The GitHub repository Trevol/KerasCatsVsDogsExperiments contains a labelled image folder "dataset" with 2 categories: busy, clear. Examples follow, each with its label.

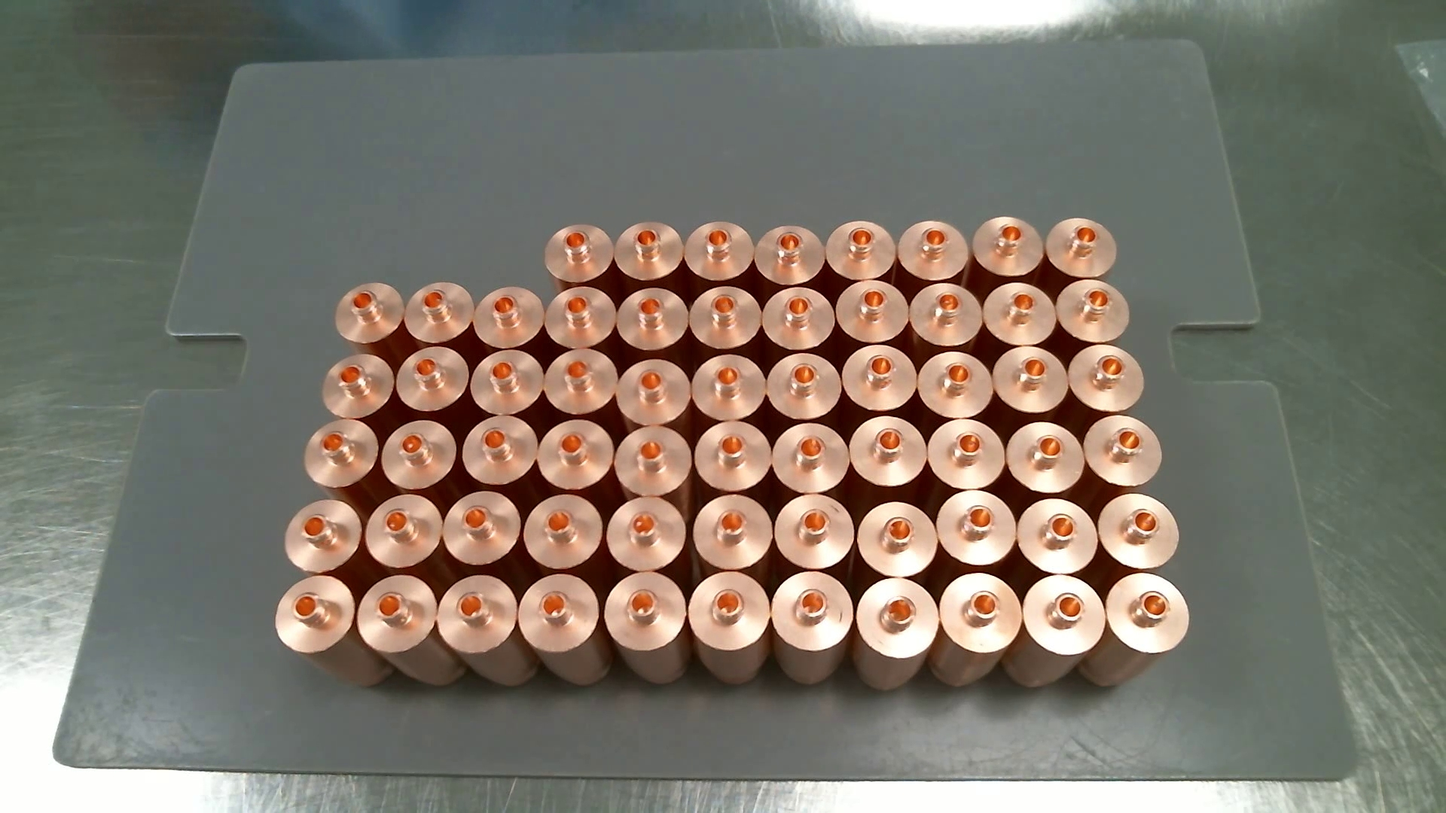
Label: clear

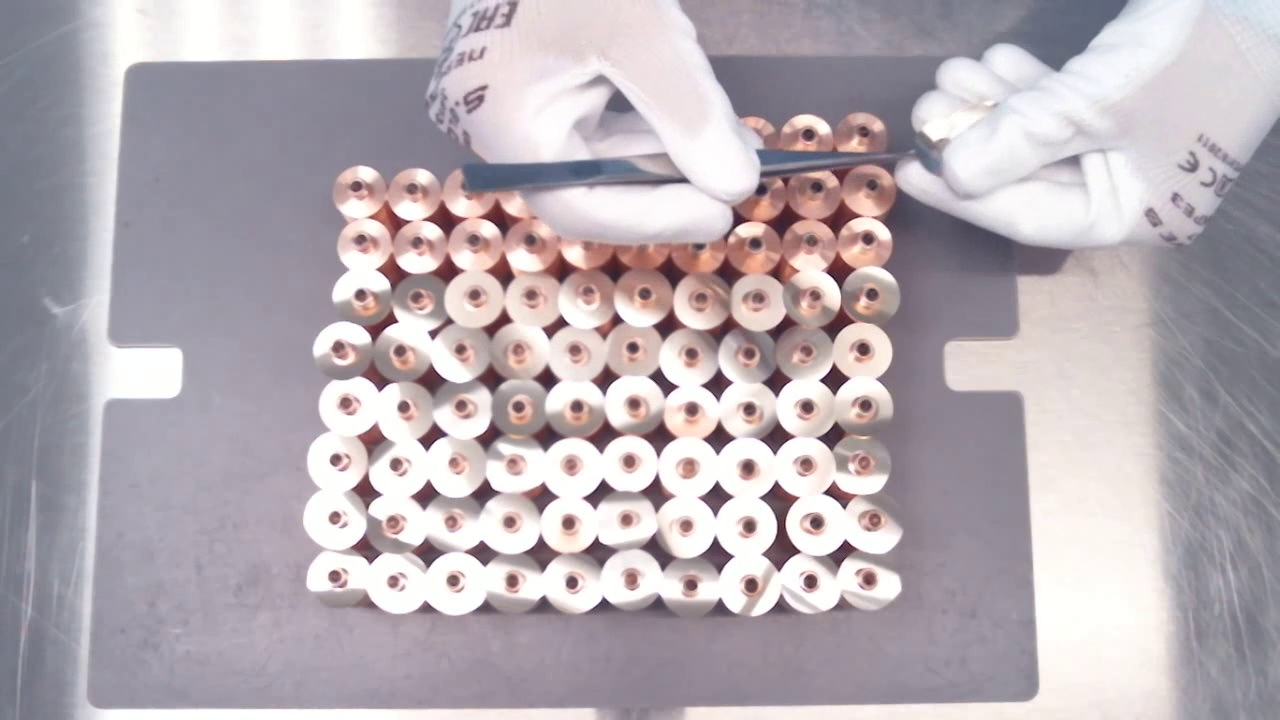
Label: busy

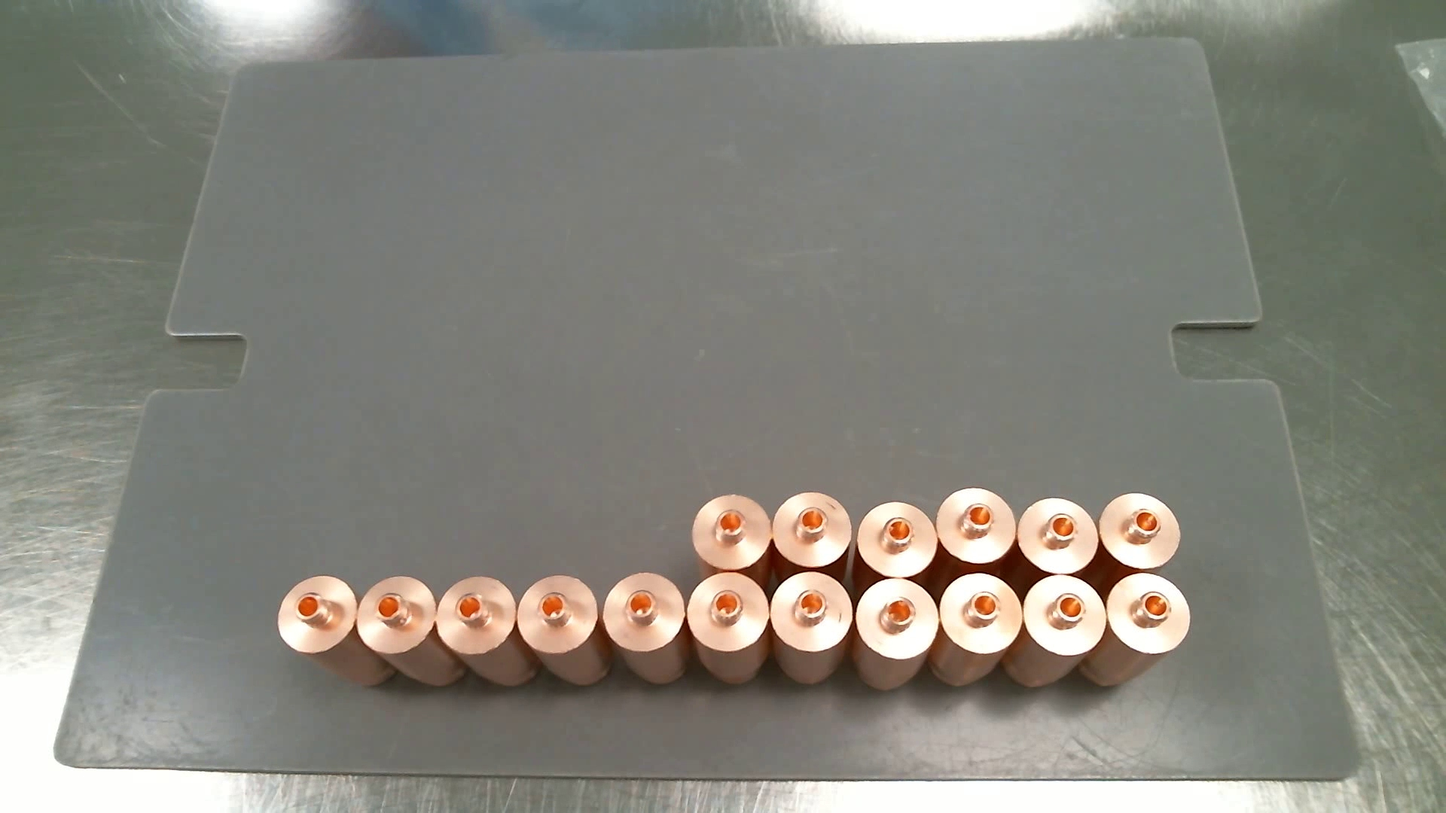
Label: clear

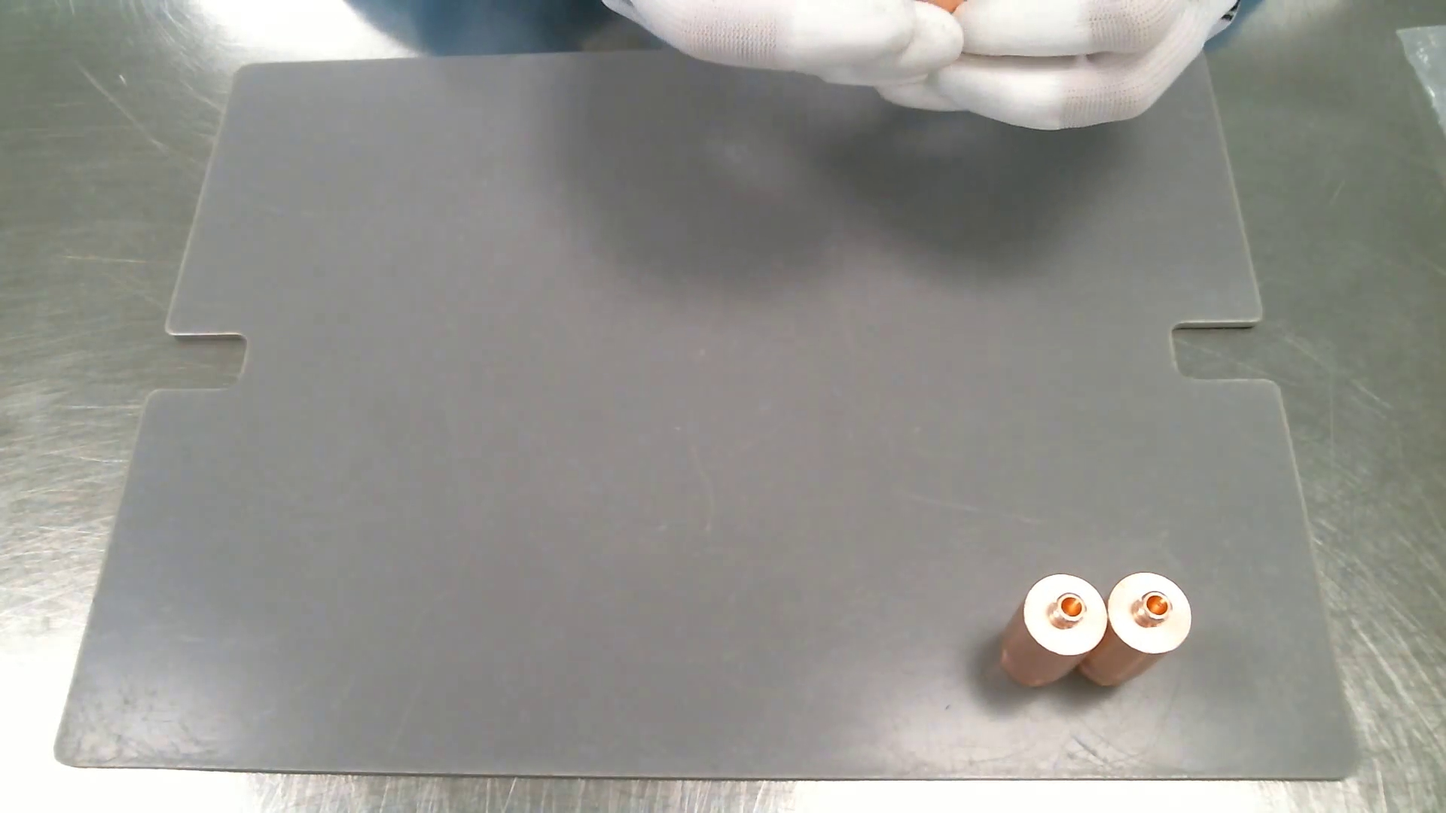
Label: busy

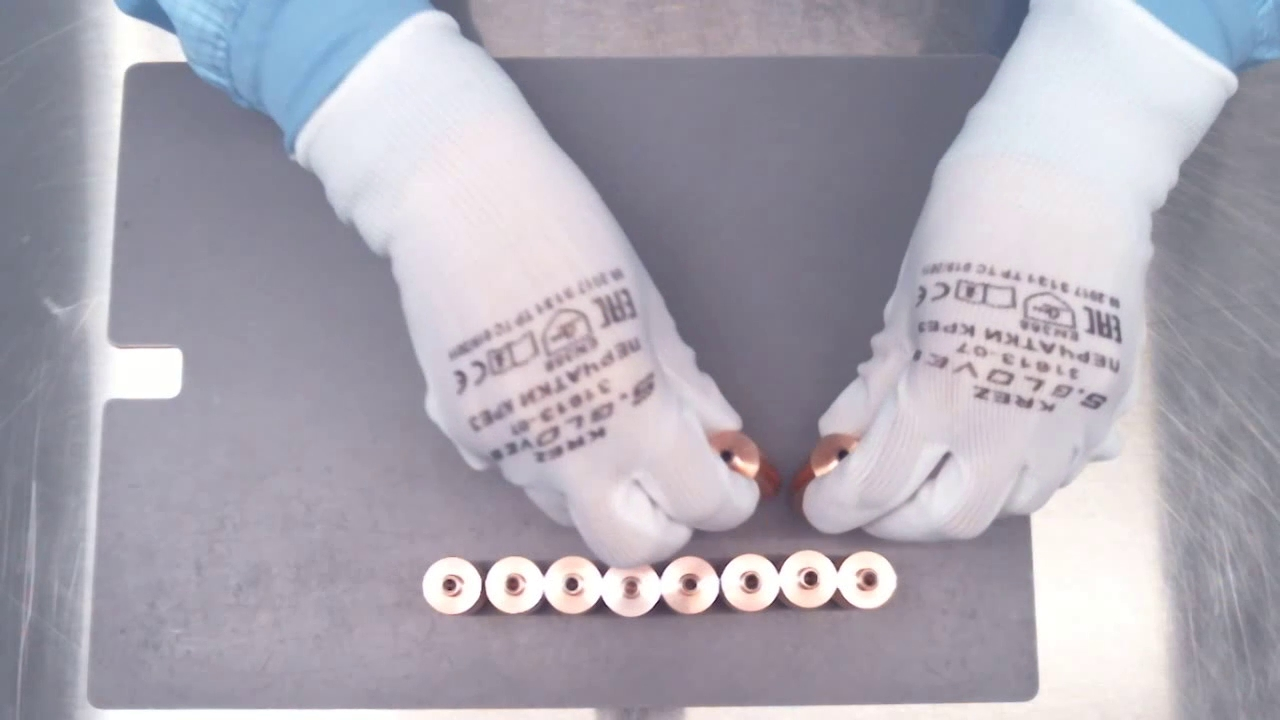
Label: busy

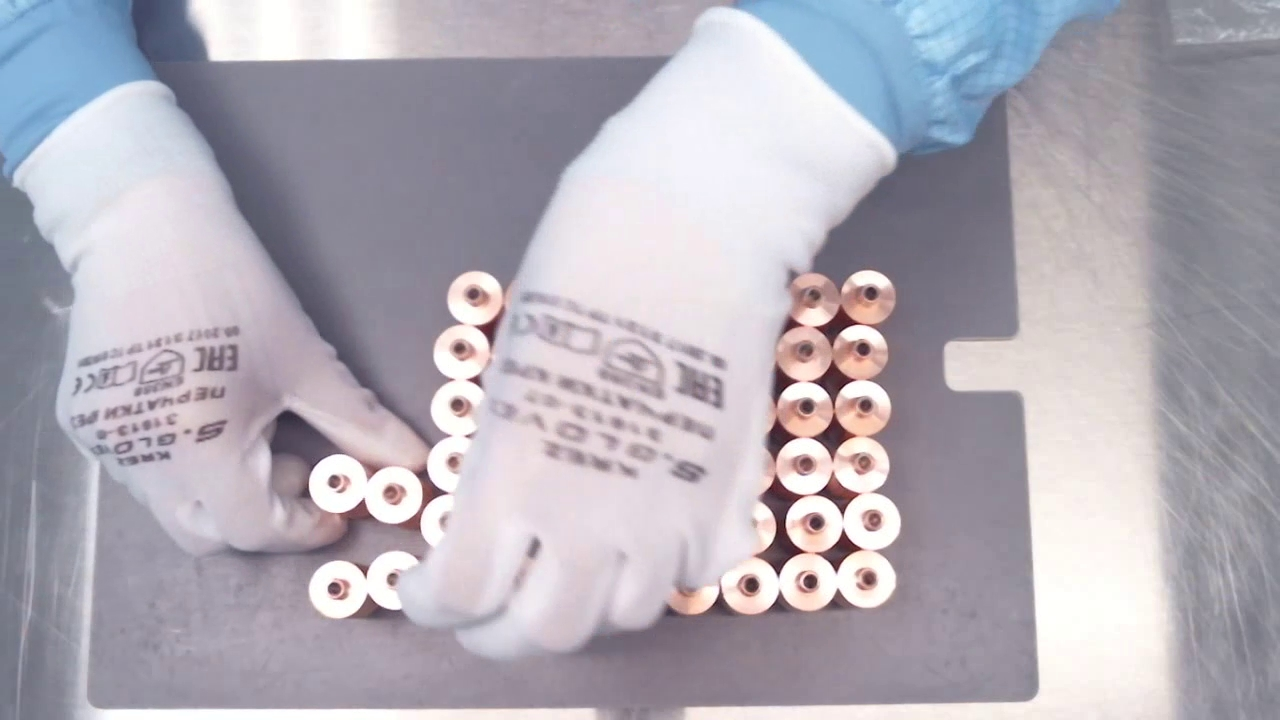
Label: busy
